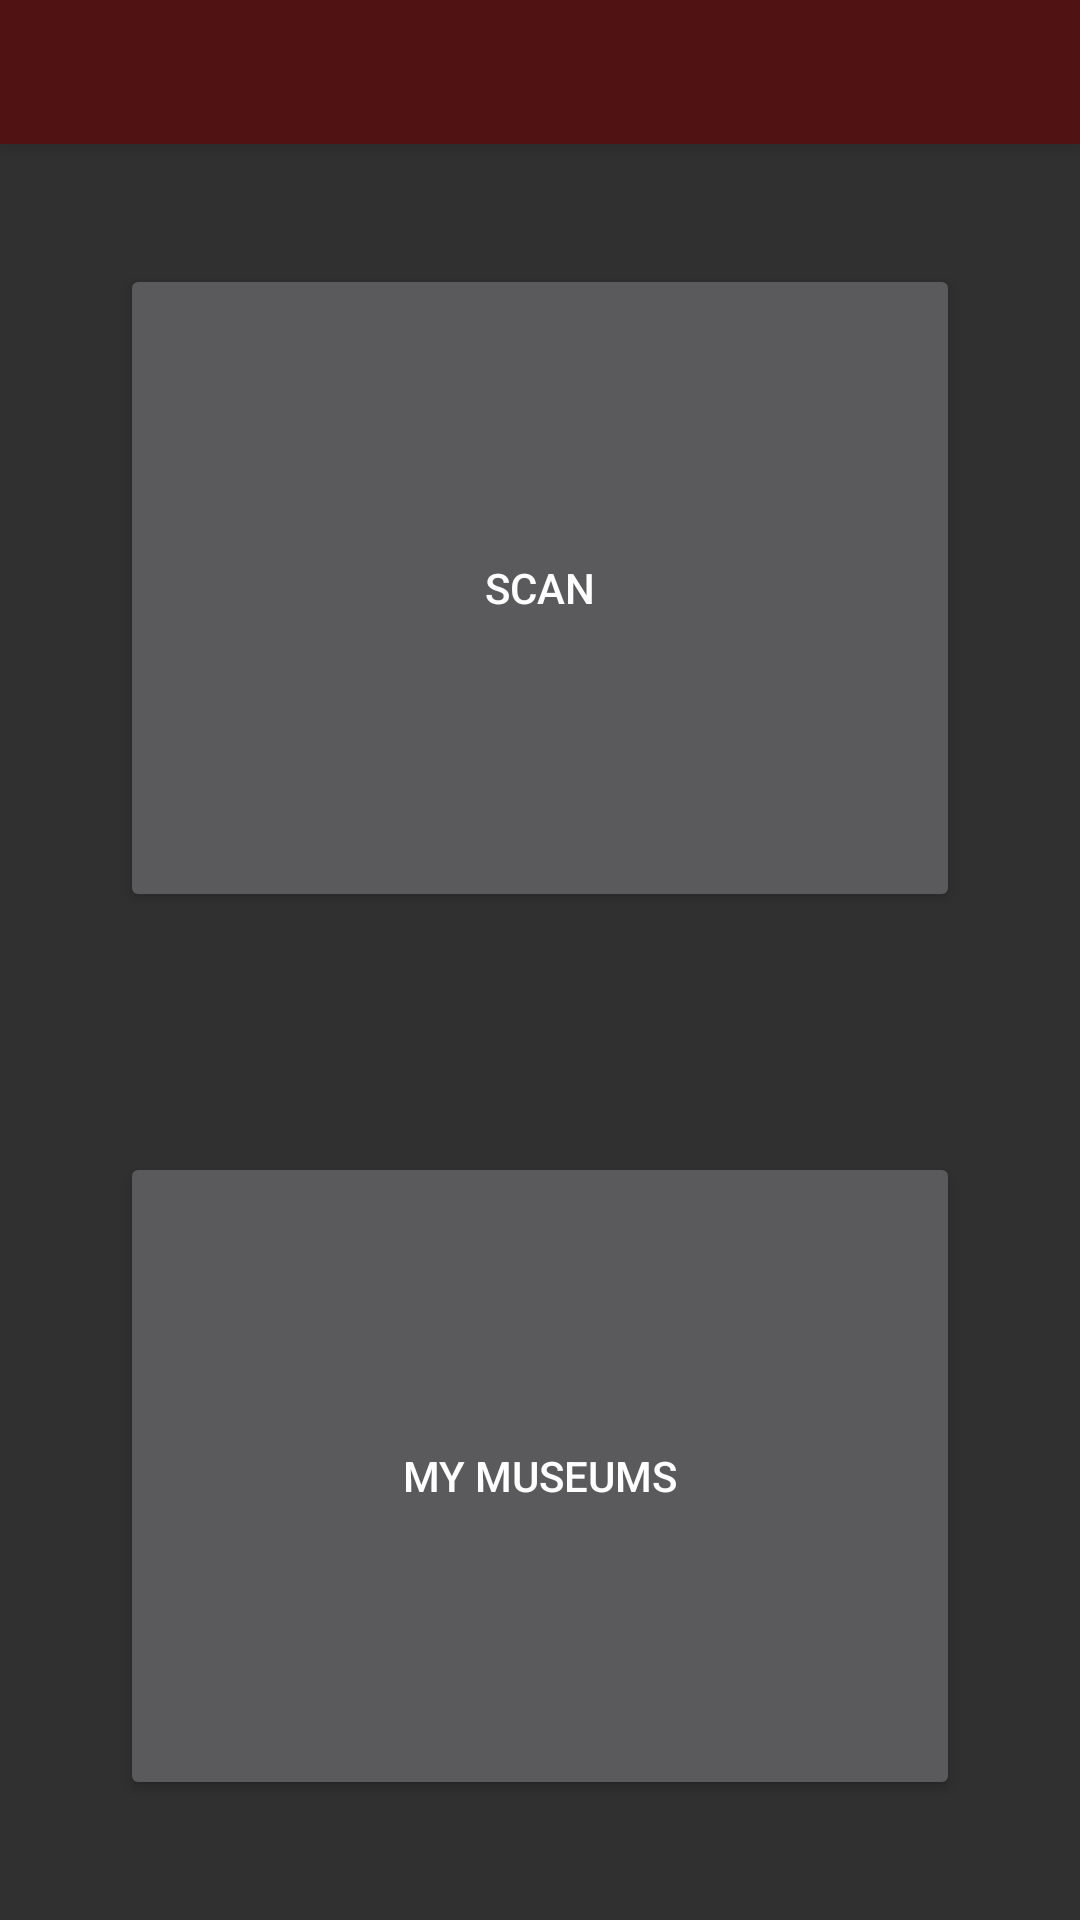

Reconstruct the res/layout file that produces this screen, plus the resources it refers to.
<!-- AndroidManifest.xml: application theme AppTheme -->
<!-- res/layout/activity_home.xml -->
<?xml version="1.0" encoding="utf-8"?>
<LinearLayout xmlns:android="http://schemas.android.com/apk/res/android"
    xmlns:app="http://schemas.android.com/apk/res-auto"
    xmlns:tools="http://schemas.android.com/tools"
    android:layout_width="match_parent"
    android:layout_height="match_parent"
    android:gravity="center"
    android:orientation="vertical"
    tools:context=".HomeActivity"
    android:weightSum="100">

    <android.support.v7.widget.Toolbar
        android:id="@+id/my_toolbar"
        android:layout_weight="10"
        android:layout_height="0dp"
        android:layout_width="match_parent"
        style="@style/HeaderBar"
        android:elevation="4dp"
        android:background="@color/colorPrimaryDark">
    </android.support.v7.widget.Toolbar>

    <Button
        android:id="@+id/scan_button"
        android:layout_weight="45"
        android:layout_width="match_parent"
        android:layout_height="0dp"
        android:layout_margin="40dp"
        android:text="@string/scan"
        style="@style/home_buttons"
        />
    <Button
        android:id="@+id/museums_button"
        android:layout_weight="45"
        android:layout_width="match_parent"
        android:layout_height="0dp"
        android:layout_margin="40dp"
        android:text="@string/my_museums"
        style="@style/home_buttons"
        />

</LinearLayout>
<!-- resources referenced by this layout -->
<resources>
  <color name="colorPrimaryDark">#501212</color>
  <string name="my_museums">My Museums</string>
  <string name="scan">Scan</string>
  <style name="HeaderBar">
          <item name="android:background">@color/colorPrimaryDark</item>
      </style>
  <style name="AppTheme" parent="Theme.AppCompat.NoActionBar">
          
          <item name="colorPrimary">@color/colorPrimary</item>
          <item name="colorPrimaryDark">@color/colorPrimaryDark</item>
          <item name="colorAccent">@color/colorAccent</item>
      </style>
  <color name="colorPrimary">#ca3131</color>
  <color name="colorAccent">#8e8e8e</color>
</resources>
